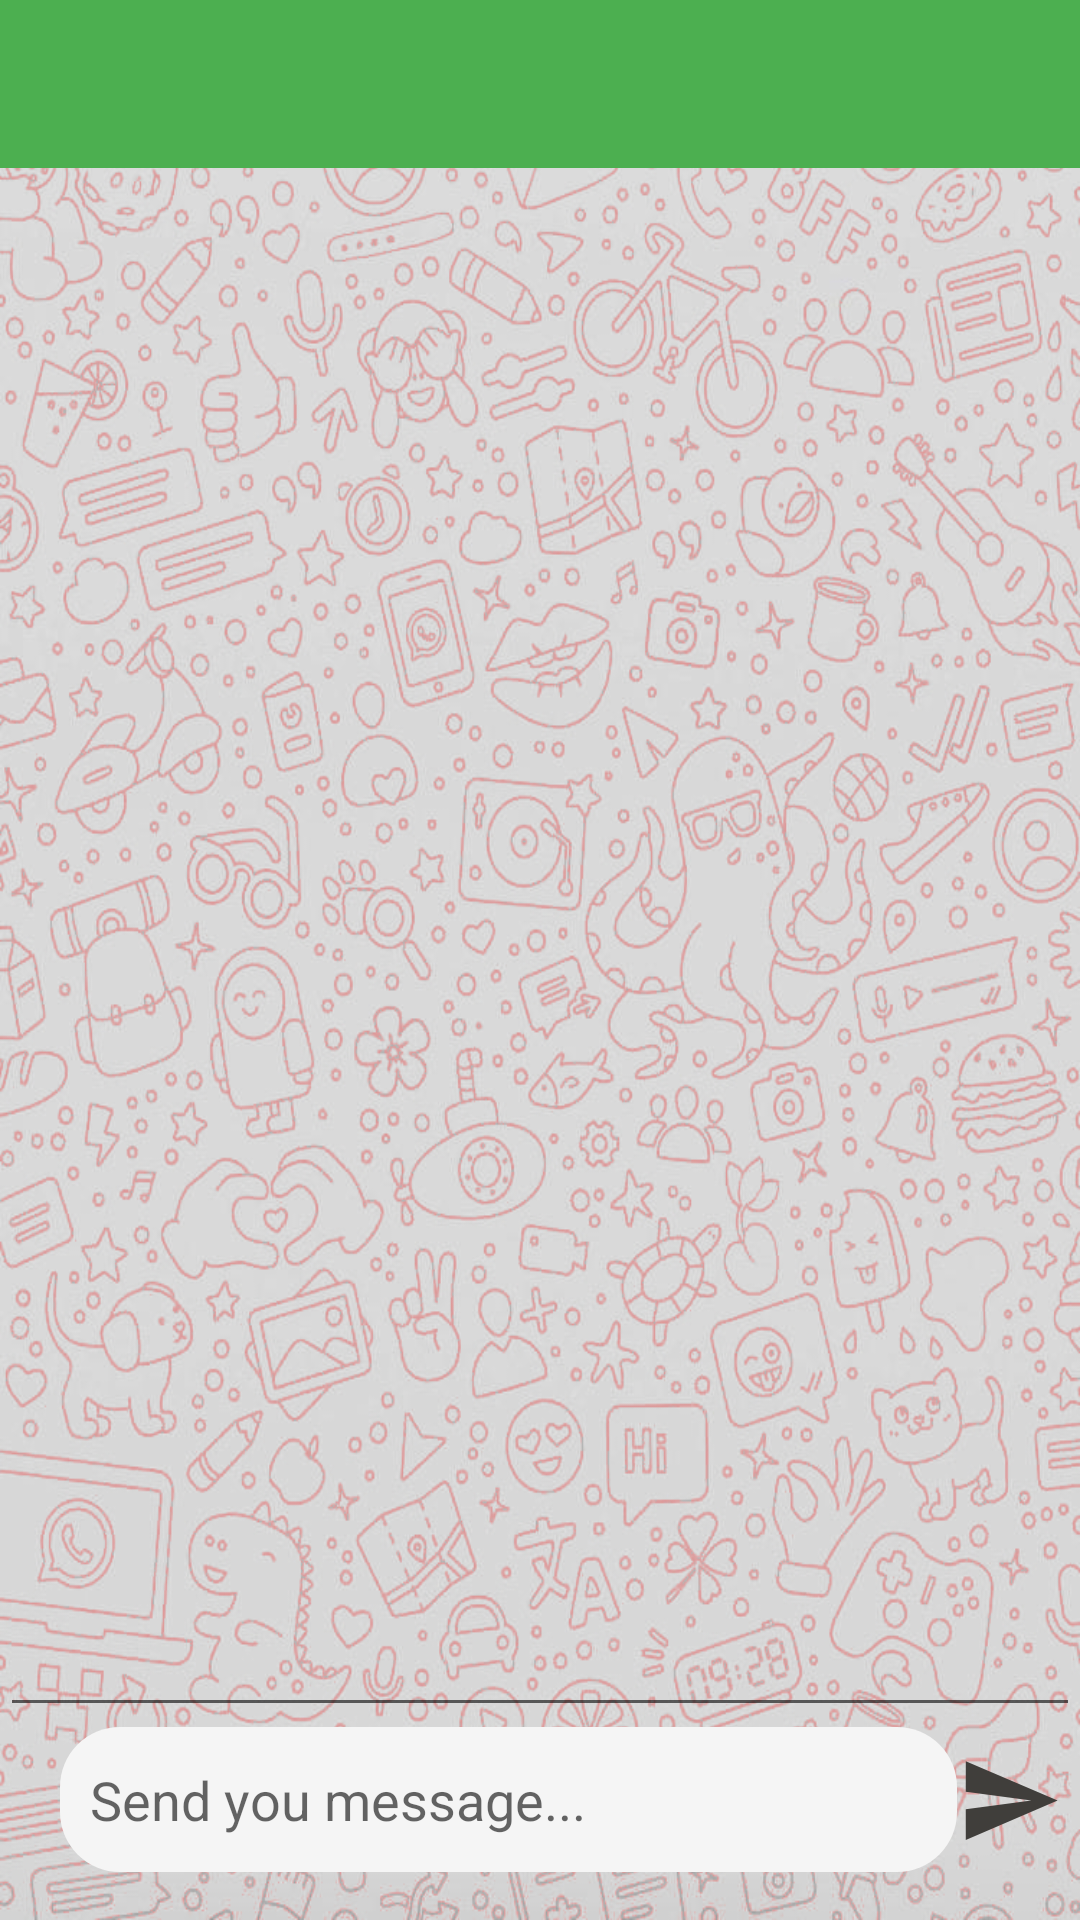

Reconstruct the res/layout file that produces this screen, plus the resources it refers to.
<!-- AndroidManifest.xml: application theme Theme.Clonezap -->
<!-- res/layout/activity_chat.xml -->
<?xml version="1.0" encoding="utf-8"?>
<androidx.constraintlayout.widget.ConstraintLayout xmlns:android="http://schemas.android.com/apk/res/android"
    xmlns:app="http://schemas.android.com/apk/res-auto"
    xmlns:tools="http://schemas.android.com/tools"
    android:layout_width="match_parent"
    android:layout_height="match_parent"
    android:background="@drawable/background_chat_"
    tools:context=".ui.main.chat.ChatActivity">

    <EditText
        android:id="@+id/txtMessages"
        android:layout_width="0dp"
        android:layout_height="0dp"
        android:ems="10"
        android:gravity="start|top"
        android:inputType="textMultiLine"
        app:layout_constraintBottom_toTopOf="@+id/txtSendMessage"
        app:layout_constraintEnd_toEndOf="parent"
        app:layout_constraintStart_toStartOf="parent"
        app:layout_constraintTop_toTopOf="parent"
        app:layout_constraintVertical_bias="0.0" />

    <EditText
        android:id="@+id/txtSendMessage"
        android:layout_width="0dp"
        android:layout_height="wrap_content"
        android:layout_marginBottom="16dp"
        android:background="@drawable/input_text"
        android:ems="10"
        android:hint="Send you message..."
        android:inputType="textPersonName"
        android:padding="12dp"
        android:paddingStart="30dp"
        android:text=""
        app:layout_constraintBottom_toBottomOf="parent"
        app:layout_constraintEnd_toStartOf="@+id/btnSend"
        app:layout_constraintStart_toStartOf="parent" />

    <ImageView
        android:id="@+id/btnSend"
        android:layout_width="35dp"
        android:layout_height="38dp"
        android:layout_margin="6dp"
        app:layout_constraintBottom_toBottomOf="@+id/txtSendMessage"
        app:layout_constraintEnd_toEndOf="parent"
        app:layout_constraintTop_toTopOf="@+id/txtSendMessage"
        app:srcCompat="@drawable/ic_baseline_send_24" />

    <androidx.appcompat.widget.Toolbar
        android:id="@+id/toolbar"
        android:layout_width="match_parent"
        android:layout_height="wrap_content"
        android:background="?attr/colorPrimary"
        android:minHeight="?attr/actionBarSize"
        android:theme="?attr/actionBarTheme"
        app:title=""
        app:titleTextColor="@color/white"
        app:navigationIcon="@drawable/ic_baseline_arrow_back_24"
        app:layout_constraintStart_toStartOf="parent"
        app:layout_constraintTop_toTopOf="parent" />

    <androidx.recyclerview.widget.RecyclerView
        android:id="@+id/messagesList"
        android:layout_width="0dp"
        android:layout_height="0dp"
        android:padding="@dimen/dimen_16dp"
        app:layoutManager="androidx.recyclerview.widget.LinearLayoutManager"
        app:layout_constraintBottom_toBottomOf="@+id/txtMessages"
        app:layout_constraintEnd_toEndOf="parent"
        app:layout_constraintStart_toStartOf="parent"
        app:layout_constraintTop_toBottomOf="@id/toolbar"
        app:stackFromEnd="true"
        tools:listitem="@layout/chat_item_left" />

</androidx.constraintlayout.widget.ConstraintLayout>
<!-- res/layout/chat_item_left.xml (included above) -->
<?xml version="1.0" encoding="utf-8"?>
<androidx.constraintlayout.widget.ConstraintLayout
    xmlns:android="http://schemas.android.com/apk/res/android"
    xmlns:app="http://schemas.android.com/apk/res-auto"
    xmlns:tools="http://schemas.android.com/tools"
    android:layout_width="match_parent"
    android:layout_height="wrap_content"
    android:id="@+id/item_chat">

    <androidx.constraintlayout.widget.Guideline
        android:id="@+id/guideline2"
        android:layout_width="wrap_content"
        android:layout_height="wrap_content"
        android:orientation="vertical"
        app:layout_constraintGuide_percent="0.30" />

    <androidx.constraintlayout.widget.Guideline
        android:id="@+id/guideline3"
        android:layout_width="wrap_content"
        android:layout_height="wrap_content"
        android:orientation="vertical"
        app:layout_constraintGuide_percent="0.70" />

    <TextView
        android:id="@+id/text_chat_friend"
        android:layout_width="0dp"
        android:layout_height="wrap_content"
        android:layout_marginStart="@dimen/dimen_24dp"
        android:padding="@dimen/dimen_12dp"
        android:paddingStart="32dp"
        android:text="@string/text_chat01"
        android:layout_marginTop="@dimen/dimen_32dp"
        app:layout_constraintEnd_toStartOf="@+id/guideline3"
        app:layout_constraintStart_toStartOf="parent"
        app:layout_constraintTop_toTopOf="parent"
        android:background="@drawable/left_chat"/>

    <TextView
        android:id="@+id/text_hour_friend"
        android:layout_width="wrap_content"
        android:layout_height="wrap_content"
        android:layout_marginTop="4dp"
        android:layout_marginEnd="24dp"
        android:inputType="datetime"
        android:text="@string/text_hour"
        app:layout_constraintEnd_toStartOf="@+id/guideline3"
        app:layout_constraintTop_toBottomOf="@+id/text_chat_friend" />





</androidx.constraintlayout.widget.ConstraintLayout>
<!-- resources referenced by this layout -->
<resources>
  <color name="white">#FFFFFFFF</color>
  <dimen name="dimen_12dp">12dp</dimen>
  <dimen name="dimen_16dp">16dp</dimen>
  <dimen name="dimen_24dp">24dp</dimen>
  <dimen name="dimen_32dp">32dp</dimen>
  <!-- drawable background_chat_: jpg bitmap (drawable, 985136 bytes) -->
  <!-- drawable ic_baseline_send_24 (drawable) -->
  <vector android:autoMirrored="true" android:height="24dp"
      android:tint="#403E3B" android:viewportHeight="24"
      android:viewportWidth="24" android:width="24dp" xmlns:android="http://schemas.android.com/apk/res/android">
      <path android:fillColor="@android:color/white" android:pathData="M2.01,21L23,12 2.01,3 2,10l15,2 -15,2z"/>
  </vector>
  <!-- drawable input_text (drawable) -->
  <?xml version="1.0" encoding="utf-8"?>
  <layer-list xmlns:android="http://schemas.android.com/apk/res/android">
      <item android:left="20dp">
          <shape android:shape="rectangle" >
              <solid android:color="#F5F5F5" />
              <corners android:radius="20dp" />
          </shape>
      </item>
  </layer-list>
  <!-- drawable left_chat (drawable) -->
  <?xml version="1.0" encoding="utf-8"?>
  <layer-list xmlns:android="http://schemas.android.com/apk/res/android">
      <item>
          <rotate
              android:fromDegrees="-45"
              android:pivotX="0%"
              android:pivotY="0%"
              android:toDegrees="0" >
              <shape android:shape="rectangle" >
                  <solid android:color="#F5F5F5" />
              </shape>
          </rotate>
      </item>
      <item android:left="20dp">
          <shape android:shape="rectangle" >
              <solid android:color="#F5F5F5" />
              <corners android:radius="20dp" />
          </shape>
      </item>
  </layer-list>
  <string name="text_chat01">Mussum Ipsum, cacilds vidis litro abertis. Atirei o pau no gatis, per gatis num morreus. Si u mundo tá muito paradis? Toma um mé que o mundo vai girarzis! Manduma pindureta quium dia nois paga. Tá deprimidis, eu conheço uma cachacis que pode alegrar sua vidis.</string>
  <string name="text_hour">09:00</string>
  <style name="Theme.Clonezap" parent="Theme.MaterialComponents.DayNight.DarkActionBar">
          
          <item name="colorPrimary">@color/green_300</item>
          <item name="colorPrimaryVariant">@color/green_500</item>
          <item name="colorOnPrimary">@color/white</item>
          
          <item name="colorSecondary">@color/teal_200</item>
          <item name="colorSecondaryVariant">@color/teal_700</item>
          <item name="colorOnSecondary">@color/black</item>
          
          <item name="android:statusBarColor" tools:targetApi="l">?attr/colorPrimaryVariant</item>
          
      </style>
  <color name="green_300">#4CAF50</color>
  <color name="green_500">#4CAF50</color>
  <color name="teal_200">#FF03DAC5</color>
  <color name="teal_700">#FF018786</color>
  <color name="black">#FF000000</color>
</resources>
